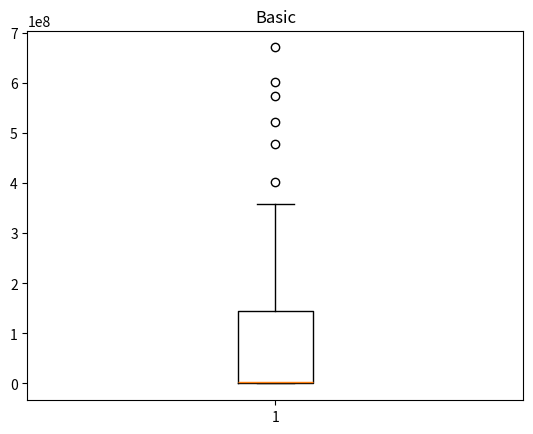

Source code (Python):
import matplotlib.pyplot as plot


def main():

    degree5time = [7220, 8472, 8821, 10539, 10741, 11198, 11866, 12646, 13847, 14787, 14907, 15393, 15768, 15923, 17666,
                   17831,
                   18071, 18119, 18152, 18756, 20881, 21015, 23794, 23855, 28548, 28915, 35839, 41944, 43918, 44694, 74507,
                   173894, 229912, 252788, 258732, 307737, 335774, 401042, 526969, 544236, 623032, 683426, 688967, 1153537,
                   1321413, 1474884, 1522132, 1603650, 2033410, 2231350, 2421565, 2671541, 2781965, 3693092, 4316089,
                   4918034,
                   5102991, 7101283, 7142601, 12187887, 13245270, 13527938, 14886977, 15268000, 23548409, 24345816,
                   29319313,
                   73436258, 83590672, 106989803, 117209460, 131365919, 139030698, 139796025, 143084056, 151028802,
                   158941927,
                   163002606, 171692108, 175879081, 184709346, 216303992, 219984280, 248602140, 253161070, 281439807,
                   283834734,
                   302489326, 302989939, 314032123, 322919683, 326879601, 336115375, 358270109, 403258940, 477509909,
                   522979348,
                   573655710, 602515933, 671205502]
    fig1, ax1 = plot.subplots()
    ax1.set_title('Basic')
    ax1.boxplot(degree5time)
    plot.show()




if __name__ == '__main__':
    main()

